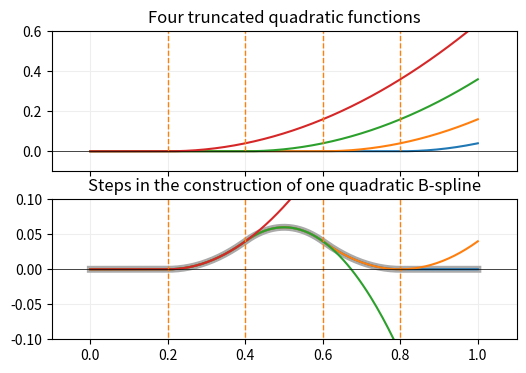

Write the Python code that produced this figure.
#!/usr/bin/env python
# coding: utf-8
"""
Construction of quadratic B-splines from truncated power basis
==============================================================
"""

import numpy as np
import matplotlib.pyplot as plt


# Compute the truncated linear functions
m = 200
u = np.linspace(0, 1, m)
knt = np.array([0.2, 0.4, 0.6, 0.8])
n = knt.shape[0]
U = np.outer(u, np.repeat(1, n))
K = np.outer(np.repeat(1, m), knt)
p = 2
P = (U - K) ** p * (U > K)


# Partial sums
f0 = P[:, 0]
f1 = P[:, 1]
f2 = P[:, 2]
f3 = P[:, 3]


# Build the graph
fig = plt.figure(figsize=(6, 4), dpi=300)
axs = fig.subplots(2, 1, sharex=True)

axs[0].plot(u, np.fliplr(P))
axs[0].vlines(
    knt, ymin=0, ymax=1, color="tab:orange", linestyle="dashed", linewidth=1
)
axs[0].hlines(0, xmin=-0.2, xmax=1.2, color="#000000", linewidth=0.5)
axs[0].grid(linestyle="-", color="#EEEEEE", zorder=0)
axs[0].set_title("Four truncated quadratic functions")
axs[0].set_xlim((-0.1, 1.1))
axs[0].set_ylim((-0.1, 0.6))

axs[1].plot(u, f0 - 3 * f1 + 3 * f2 - f3, color="#AAAAAA", linewidth=5)
axs[1].plot(u, f0 - 3 * f1 + 3 * f2 - f3)
axs[1].plot(u, f0 - 3 * f1 + 3 * f2)
axs[1].plot(u, f0 - 3 * f1)
axs[1].plot(u, f0)
axs[1].vlines(
    knt, ymin=-1, ymax=1, color="tab:orange", linestyle="dashed", linewidth=1
)
axs[1].hlines(0, xmin=-0.2, xmax=1.2, color="#000000", linewidth=0.5)
axs[1].grid(linestyle="-", color="#EEEEEE", zorder=0)
axs[1].set_title("Steps in the construction of one quadratic B-spline")
axs[1].set_xlim((-0.1, 1.1))
axs[1].set_ylim((-0.1, 0.1))

plt.show()
